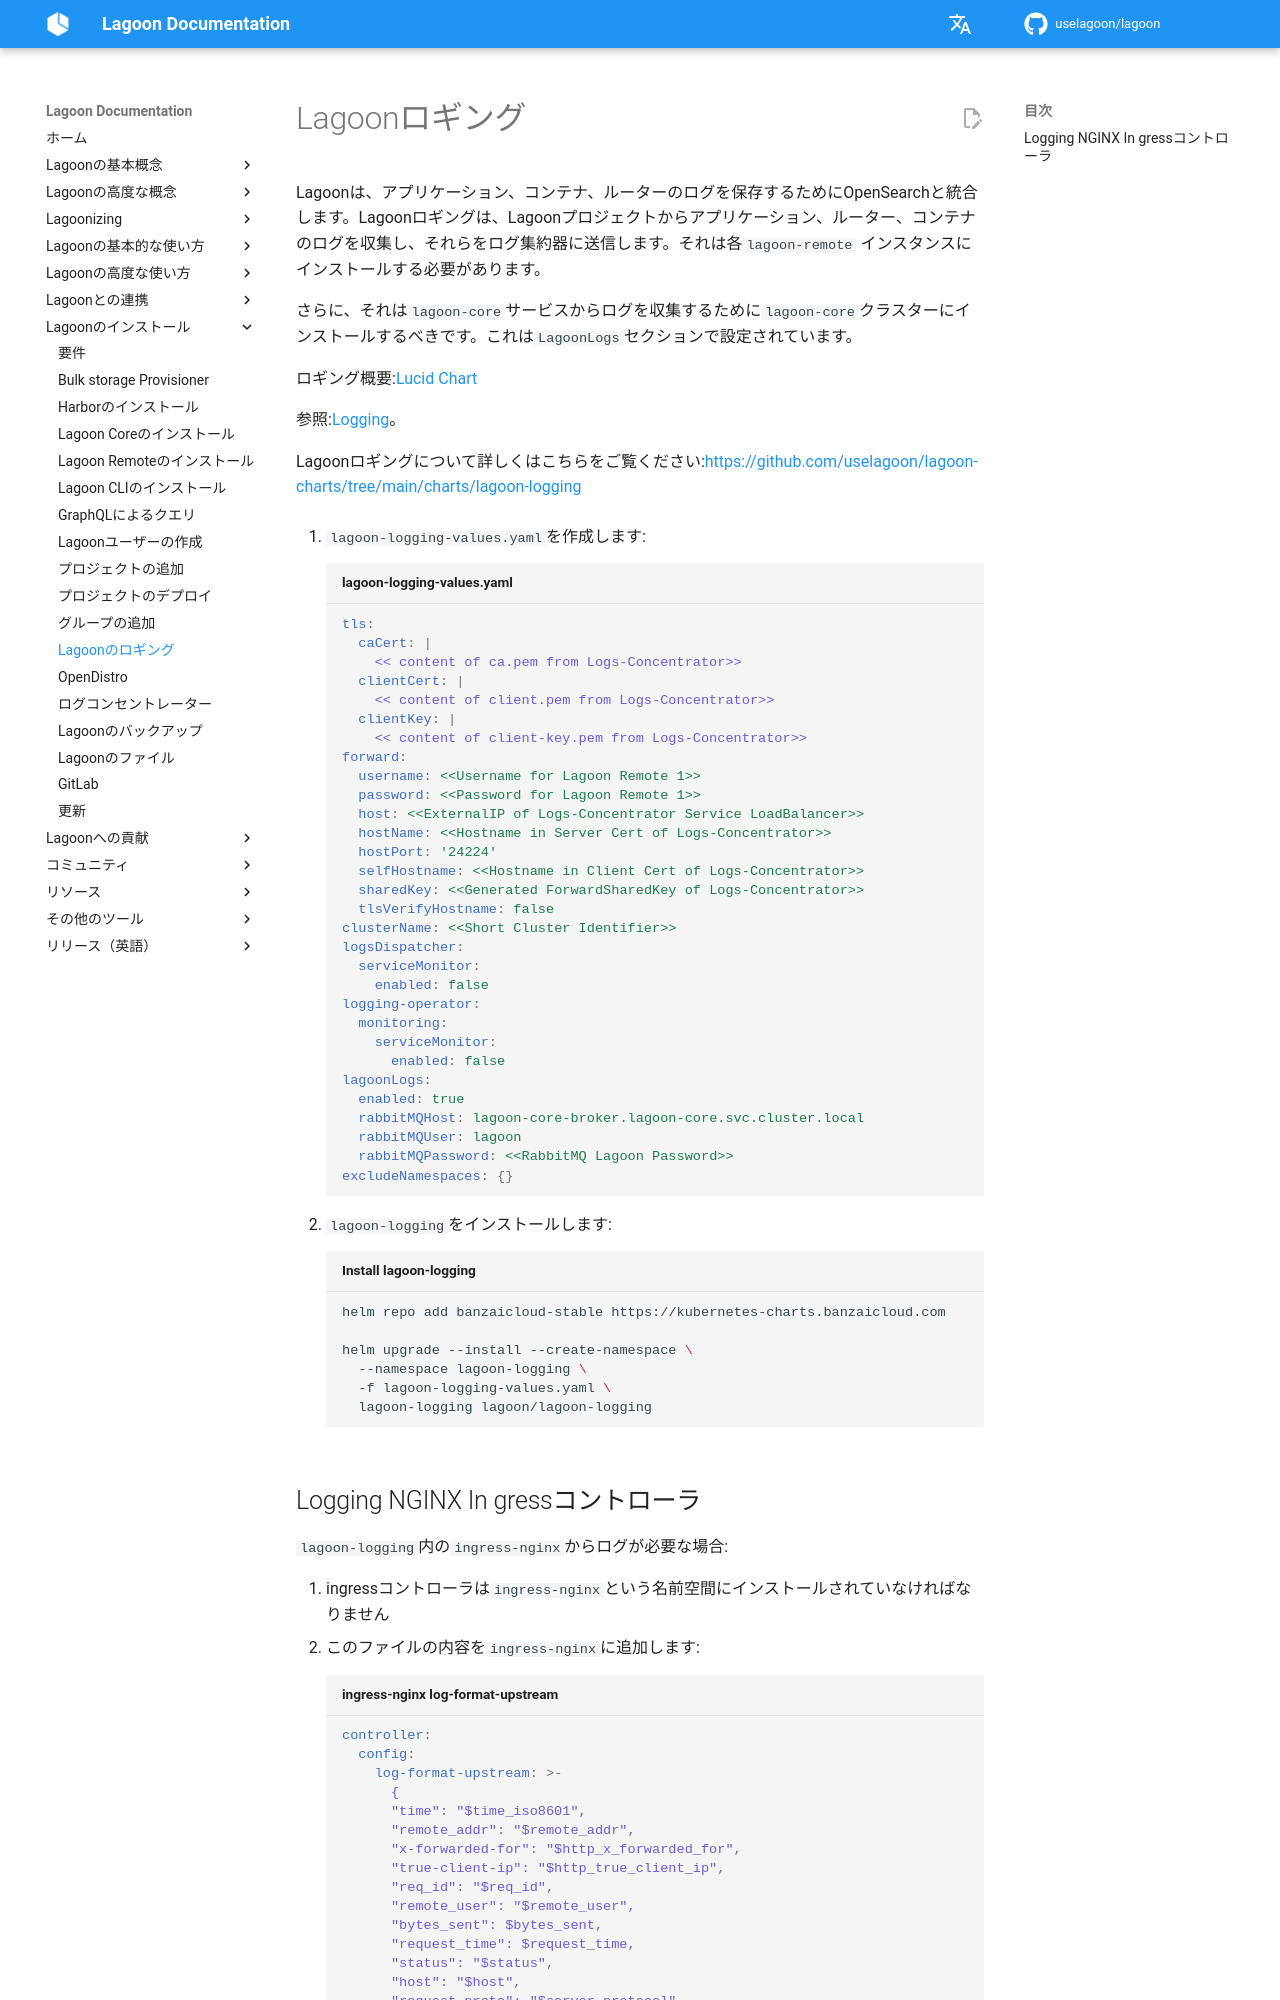

repository: uselagoon/lagoon · page: ja/installing-lagoon/lagoon-logging/index.html · generator: mkdocs

# Lagoonロギング

Lagoonは、アプリケーション、コンテナ、ルーターのログを保存するためにOpenSearchと統合します。Lagoonロギングは、Lagoonプロジェクトからアプリケーション、ルーター、コンテナのログを収集し、それらをログ集約器に送信します。それは各`lagoon-remote` インスタンスにインストールする必要があります。

さらに、それは`lagoon-core`サービスからログを収集するために`lagoon-core`クラスターにインストールするべきです。これは`LagoonLogs`セクションで設定されています。

ロギング概要:[Lucid Chart](https://lucid.app/lucidchart/70f9610e-cfd7-42e8-8b5b-3d03293a439c/view?page=Uq-x~LhSIxrp&invitationId=inv_4e891071-f795-4ada-bbd3-2ff63b8eb1f7#)

参照:[Logging](../logging/logging.md)。

Lagoonロギングについて詳しくはこちらをご覧ください:[https://github.com/uselagoon/lagoon-charts/tree/main/charts/lagoon-logging](https://github.com/uselagoon/lagoon-charts/tree/main/charts/lagoon-logging)

1. `lagoon-logging-values.yaml`を作成します:

    ```yaml title="lagoon-logging-values.yaml"
    tls:
      caCert: |
        << content of ca.pem from Logs-Concentrator>>
      clientCert: |
        << content of client.pem from Logs-Concentrator>>
      clientKey: |
        << content of client-key.pem from Logs-Concentrator>>
    forward:
      username: <<Username for Lagoon Remote 1>>
      password: <<Password for Lagoon Remote 1>>
      host: <<ExternalIP of Logs-Concentrator Service LoadBalancer>>
      hostName: <<Hostname in Server Cert of Logs-Concentrator>>
      hostPort: '24224'
      selfHostname: <<Hostname in Client Cert of Logs-Concentrator>>
      sharedKey: <<Generated ForwardSharedKey of Logs-Concentrator>>
      tlsVerifyHostname: false
    clusterName: <<Short Cluster Identifier>>
    logsDispatcher:
      serviceMonitor:
        enabled: false
    logging-operator:
      monitoring:
        serviceMonitor:
          enabled: false
    lagoonLogs:
      enabled: true
      rabbitMQHost: lagoon-core-broker.lagoon-core.svc.cluster.local
      rabbitMQUser: lagoon
      rabbitMQPassword: <<RabbitMQ Lagoon Password>>
    excludeNamespaces: {}
    ```

2. `lagoon-logging`をインストールします:

    ```bash title="Install lagoon-logging"
    helm repo add banzaicloud-stable https://kubernetes-charts.banzaicloud.com

    helm upgrade --install --create-namespace \
      --namespace lagoon-logging \
      -f lagoon-logging-values.yaml \
      lagoon-logging lagoon/lagoon-logging
    ```
